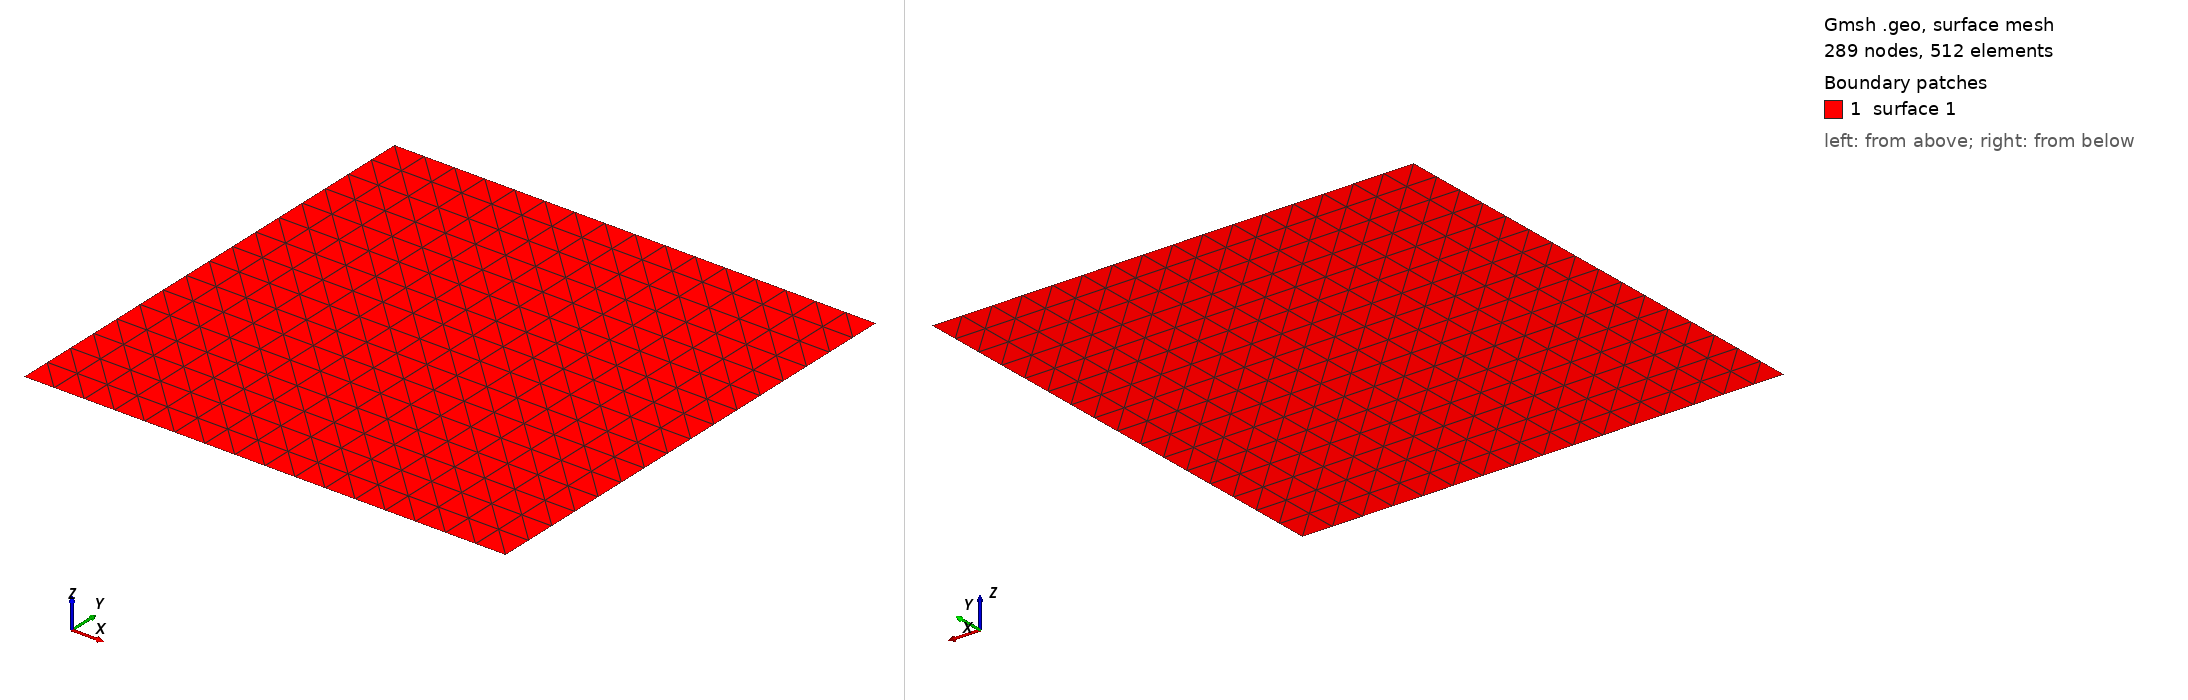

Gmsh geometry script, surface-meshed: 289 nodes, 512 surface elements. Boundary patches (legend numbers): 1 surface 1. Left view from above one corner, right view from below the opposite corner. The script declares no physical surfaces, so the legend lists its geometric surfaces. The drawing asked Gmsh for element sizes between 1% and 20% of the model's largest extent; the script's own settings can give other sizes.

=== 2poinr52point5.geo (drawn) ===
// Gmsh project created on Tue Jun  3 09:31:06 2025
SetFactory("OpenCASCADE");
//+
Point(1) = {0, 0, 0, 1.0};
//+
Point(2) = {0, 2.5, 0, 1.0};
//+
Point(3) = {2.5, 2.5, 0, 1.0};
//+
Point(4) = {2.5, 0, 0, 1.0};
//+
Line(1) = {2, 3};
//+
Line(2) = {3, 4};
//+
Line(3) = {4, 1};
//+
Line(4) = {1, 2};
//+
Curve Loop(1) = {4, 1, 2, 3};
//+
Plane Surface(1) = {1};
//+
Physical Curve("Left", 5) = {4};
//+
Physical Curve("Top", 6) = {1};
//+
Physical Curve("Right", 7) = {2};
//+
Physical Curve("Bottom", 8) = {3};
//+
Physical Point("Bottom", 9) = {4, 1};
//+
Physical Point("Left", 10) = {1, 2};
//+
Physical Point("Top", 11) = {2, 3};
//+
Physical Point("Right", 12) = {3, 4};
//+
Transfinite Surface {1};
//+
Transfinite Curve {4, 1, 2, 3} = 17 Using Progression 1;
